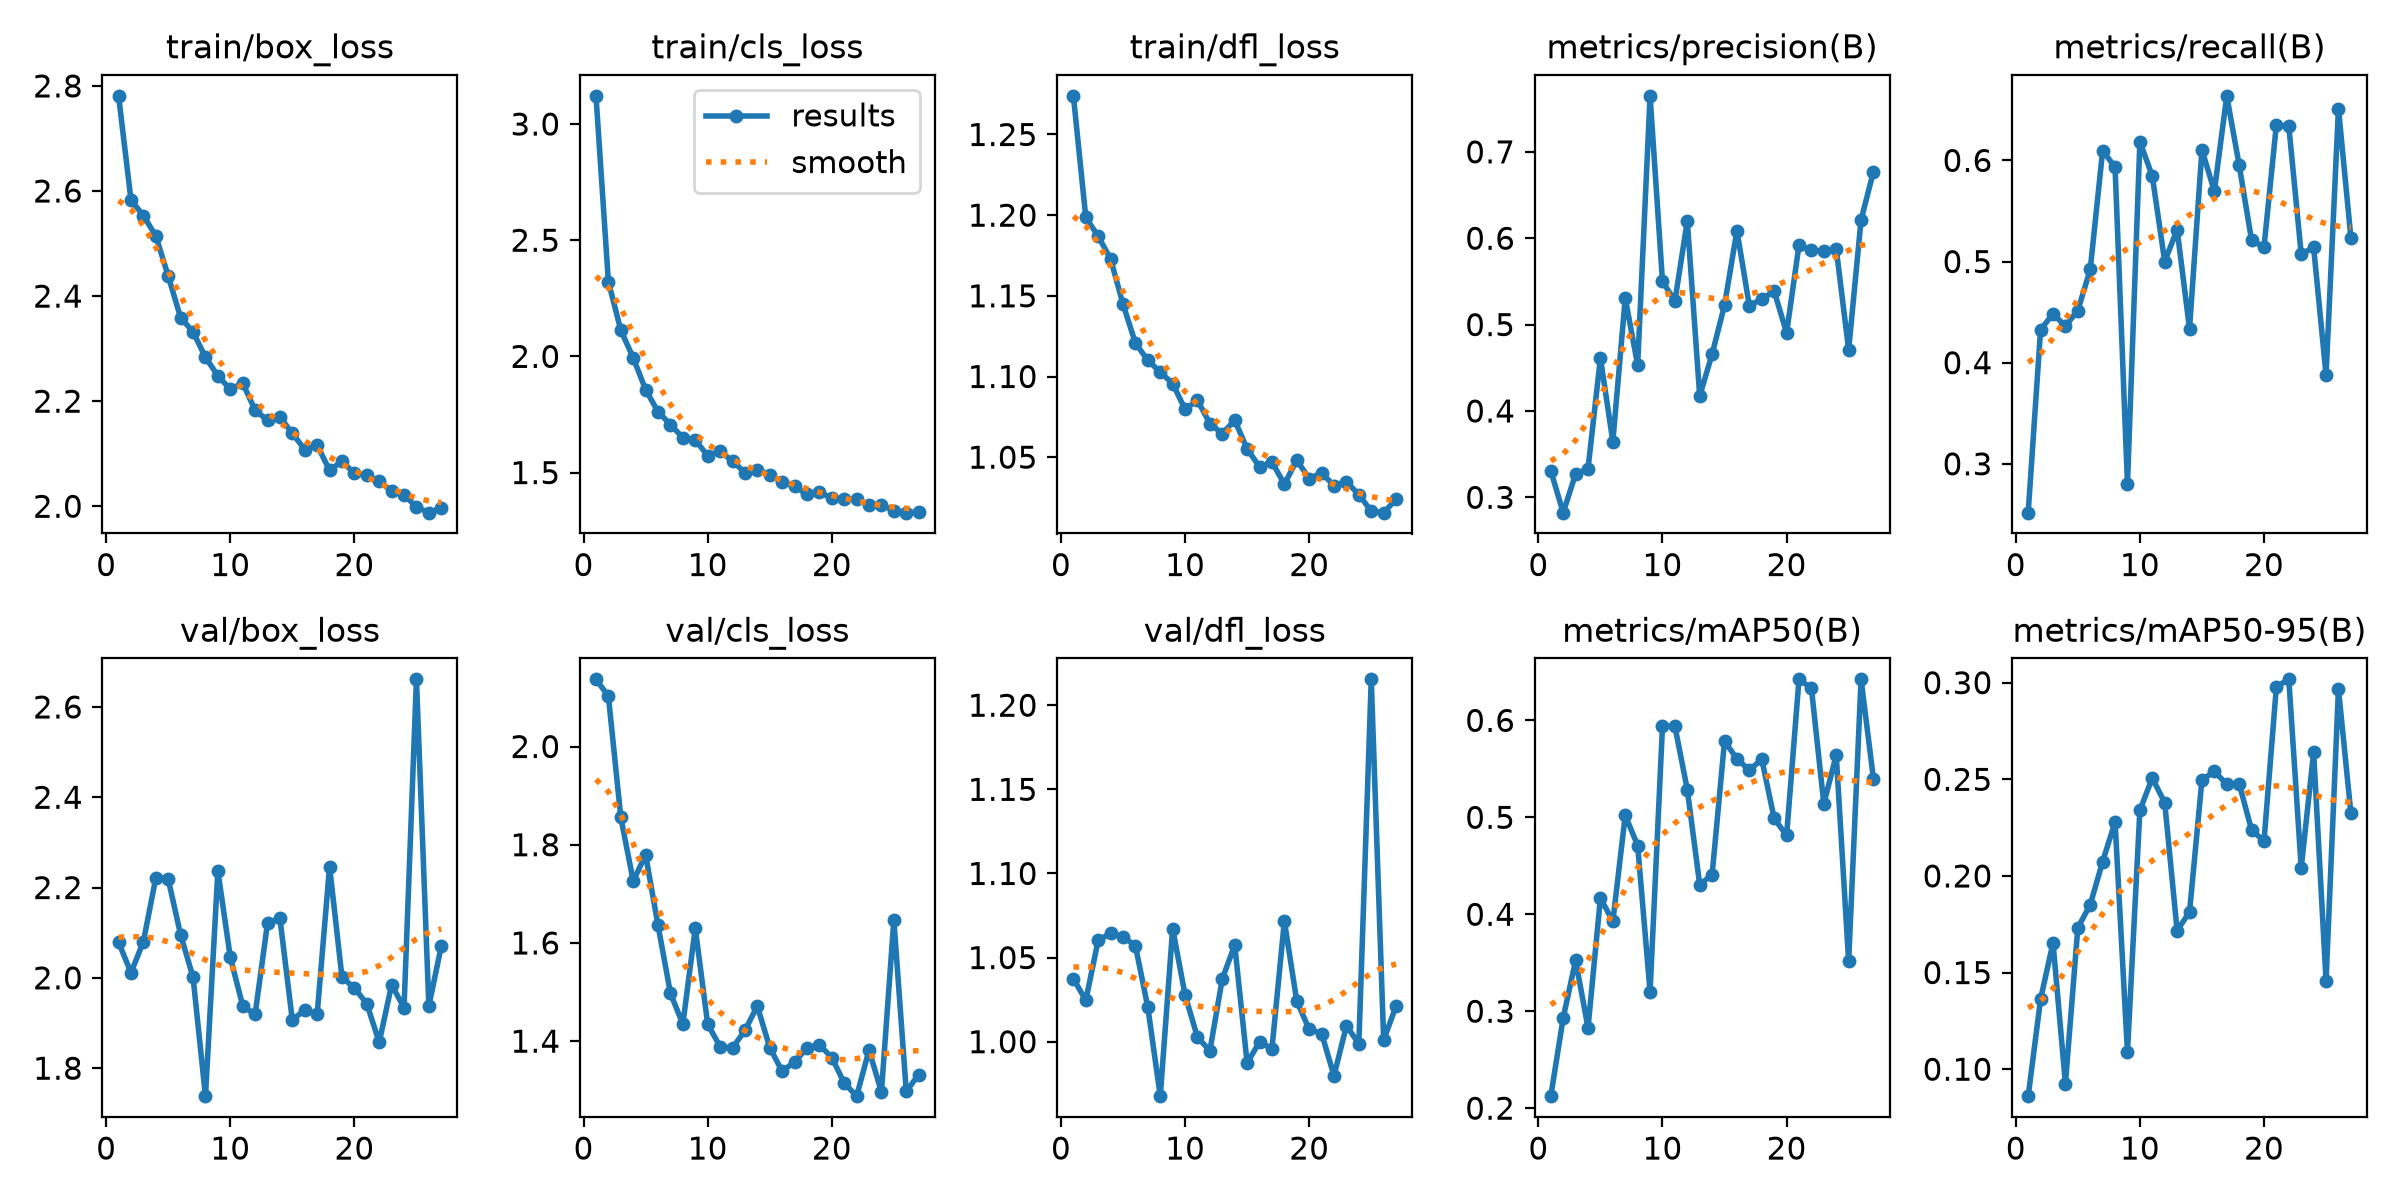

The table this chart was drawn from, first rows:
epoch, time, train/box_loss, train/cls_loss, train/dfl_loss, metrics/precision(B), metrics/recall(B), metrics/mAP50(B), metrics/mAP50-95(B), val/box_loss, val/cls_loss, val/dfl_loss, lr/pg0, lr/pg1, lr/pg2
1, 343.6, 2.781, 3.121, 1.274, 0.3308, 0.2517, 0.2124, 0.08605, 2.079, 2.137, 1.037, 0.0005521, 0.0005521, 0.0005521
2, 871.2, 2.583, 2.321, 1.199, 0.2822, 0.4327, 0.293, 0.1363, 2.012, 2.103, 1.025, 0.001097, 0.001097, 0.001097
3, 1544, 2.553, 2.113, 1.187, 0.3271, 0.4482, 0.3524, 0.1654, 2.08, 1.856, 1.06, 0.00163, 0.00163, 0.00163
4, 2055, 2.515, 1.994, 1.173, 0.333, 0.4362, 0.2828, 0.09251, 2.221, 1.726, 1.064, 0.001617, 0.001617, 0.001617
5, 2693, 2.438, 1.857, 1.145, 0.4614, 0.4515, 0.4168, 0.1732, 2.218, 1.779, 1.062, 0.001601, 0.001601, 0.001601
6, 3436, 2.359, 1.762, 1.121, 0.3646, 0.4922, 0.3926, 0.1851, 2.095, 1.636, 1.057, 0.001584, 0.001584, 0.001584
7, 4175, 2.332, 1.707, 1.11, 0.5306, 0.6097, 0.502, 0.2074, 2.001, 1.498, 1.02, 0.001568, 0.001568, 0.001568
8, 4710, 2.284, 1.65, 1.103, 0.4533, 0.5934, 0.4709, 0.2279, 1.738, 1.435, 0.9676, 0.001551, 0.001551, 0.001551
9, 5368, 2.248, 1.64, 1.096, 0.7649, 0.2798, 0.3201, 0.1087, 2.237, 1.63, 1.067, 0.001535, 0.001535, 0.001535
10, 6090, 2.223, 1.573, 1.08, 0.55, 0.6185, 0.5939, 0.234, 2.046, 1.435, 1.028, 0.001518, 0.001518, 0.001518
11, 6807, 2.234, 1.592, 1.085, 0.5272, 0.5845, 0.5939, 0.2507, 1.938, 1.389, 1.003, 0.001502, 0.001502, 0.001502
12, 7325, 2.183, 1.55, 1.071, 0.62, 0.5, 0.5286, 0.2379, 1.919, 1.386, 0.9947, 0.001485, 0.001485, 0.001485
13, 8129, 2.164, 1.5, 1.065, 0.4173, 0.5316, 0.4305, 0.1718, 2.121, 1.422, 1.037, 0.001469, 0.001469, 0.001469
14, 8886, 2.17, 1.511, 1.073, 0.4659, 0.4336, 0.4409, 0.1813, 2.132, 1.471, 1.057, 0.001452, 0.001452, 0.001452
15, 9629, 2.139, 1.491, 1.055, 0.5225, 0.6104, 0.5786, 0.2497, 1.906, 1.387, 0.9874, 0.001436, 0.001436, 0.001436
16, 10146, 2.108, 1.459, 1.044, 0.6088, 0.5696, 0.5602, 0.2541, 1.93, 1.339, 0.9999, 0.001419, 0.001419, 0.001419
17, 10832, 2.117, 1.441, 1.047, 0.5217, 0.6639, 0.5486, 0.2475, 1.919, 1.358, 0.9958, 0.001403, 0.001403, 0.001403
18, 11603, 2.068, 1.407, 1.033, 0.5298, 0.5953, 0.5599, 0.2477, 2.247, 1.386, 1.072, 0.001386, 0.001386, 0.001386
19, 12356, 2.086, 1.417, 1.048, 0.5387, 0.521, 0.4989, 0.2238, 2.001, 1.393, 1.024, 0.00137, 0.00137, 0.00137
20, 12996, 2.063, 1.389, 1.037, 0.4904, 0.5143, 0.4813, 0.218, 1.978, 1.367, 1.007, 0.001353, 0.001353, 0.001353
21, 13662, 2.059, 1.386, 1.04, 0.592, 0.6354, 0.6423, 0.2979, 1.943, 1.315, 1.005, 0.001337, 0.001337, 0.001337
22, 14348, 2.048, 1.384, 1.032, 0.586, 0.6338, 0.6332, 0.3017, 1.857, 1.288, 0.9798, 0.00132, 0.00132, 0.00132
23, 15043, 2.029, 1.36, 1.035, 0.585, 0.5072, 0.5138, 0.2042, 1.985, 1.382, 1.01, 0.001304, 0.001304, 0.001304
24, 15590, 2.022, 1.361, 1.027, 0.5877, 0.514, 0.5642, 0.264, 1.934, 1.297, 0.9988, 0.001287, 0.001287, 0.001287
25, 16256, 1.999, 1.337, 1.017, 0.4708, 0.388, 0.3513, 0.1457, 2.661, 1.647, 1.215, 0.001271, 0.001271, 0.001271
26, 16936, 1.988, 1.328, 1.016, 0.6211, 0.6513, 0.6423, 0.2968, 1.938, 1.298, 1.001, 0.001254, 0.001254, 0.001254
27, 17609, 1.997, 1.33, 1.024, 0.6772, 0.5237, 0.5396, 0.2326, 2.07, 1.332, 1.021, 0.001238, 0.001238, 0.001238
